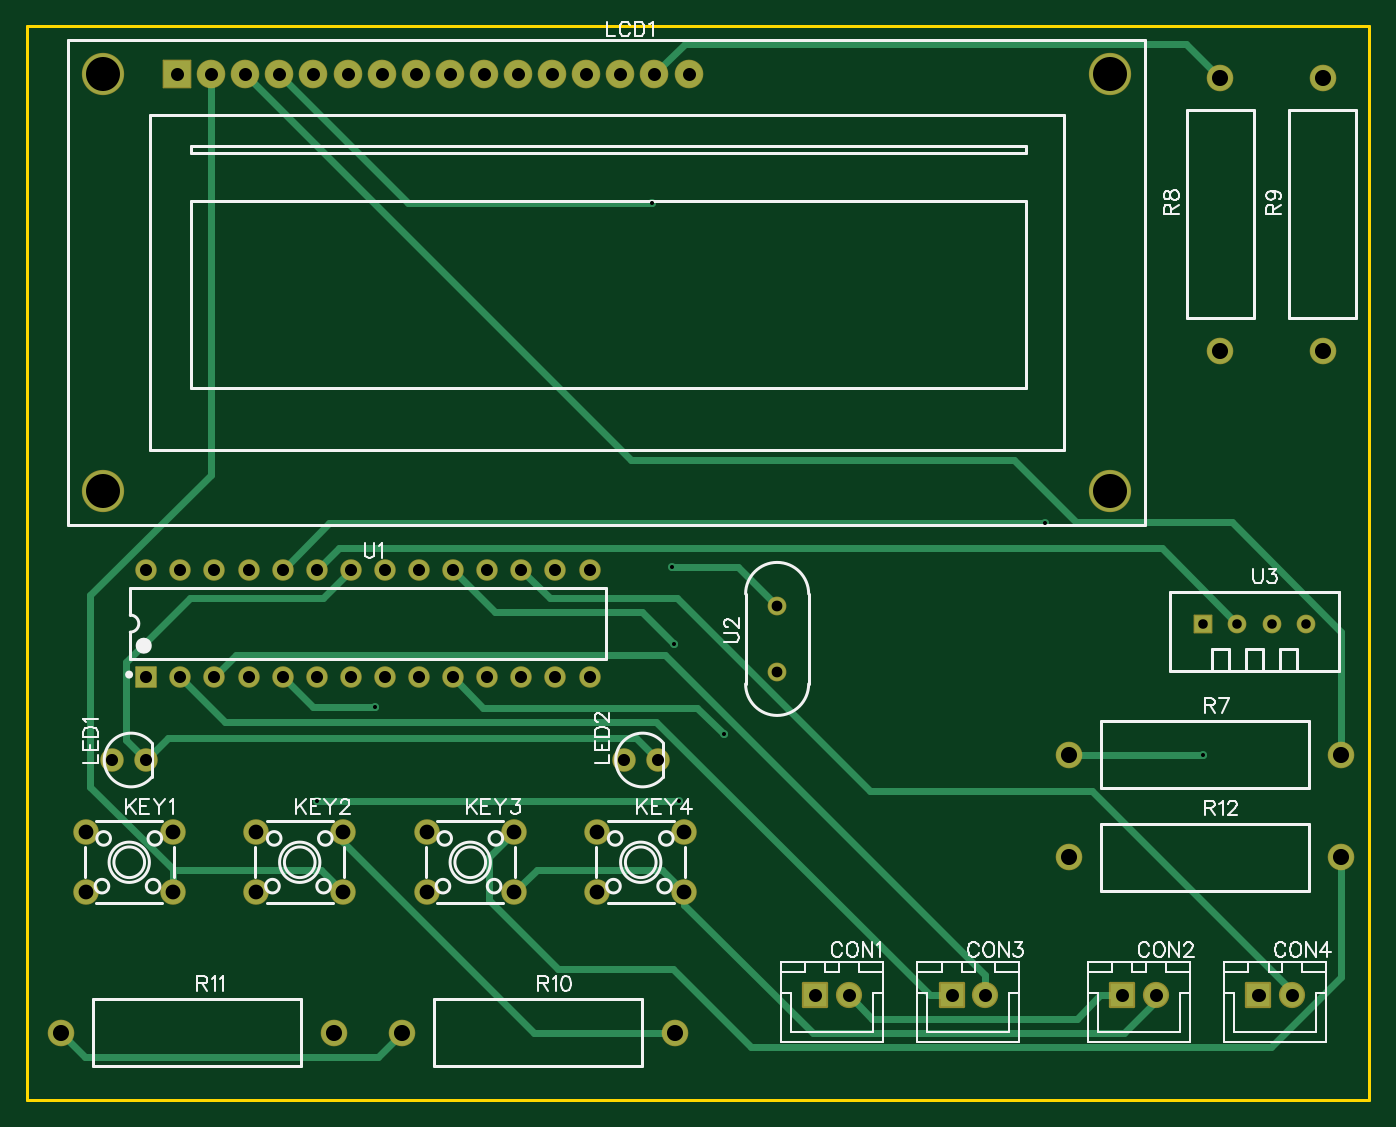
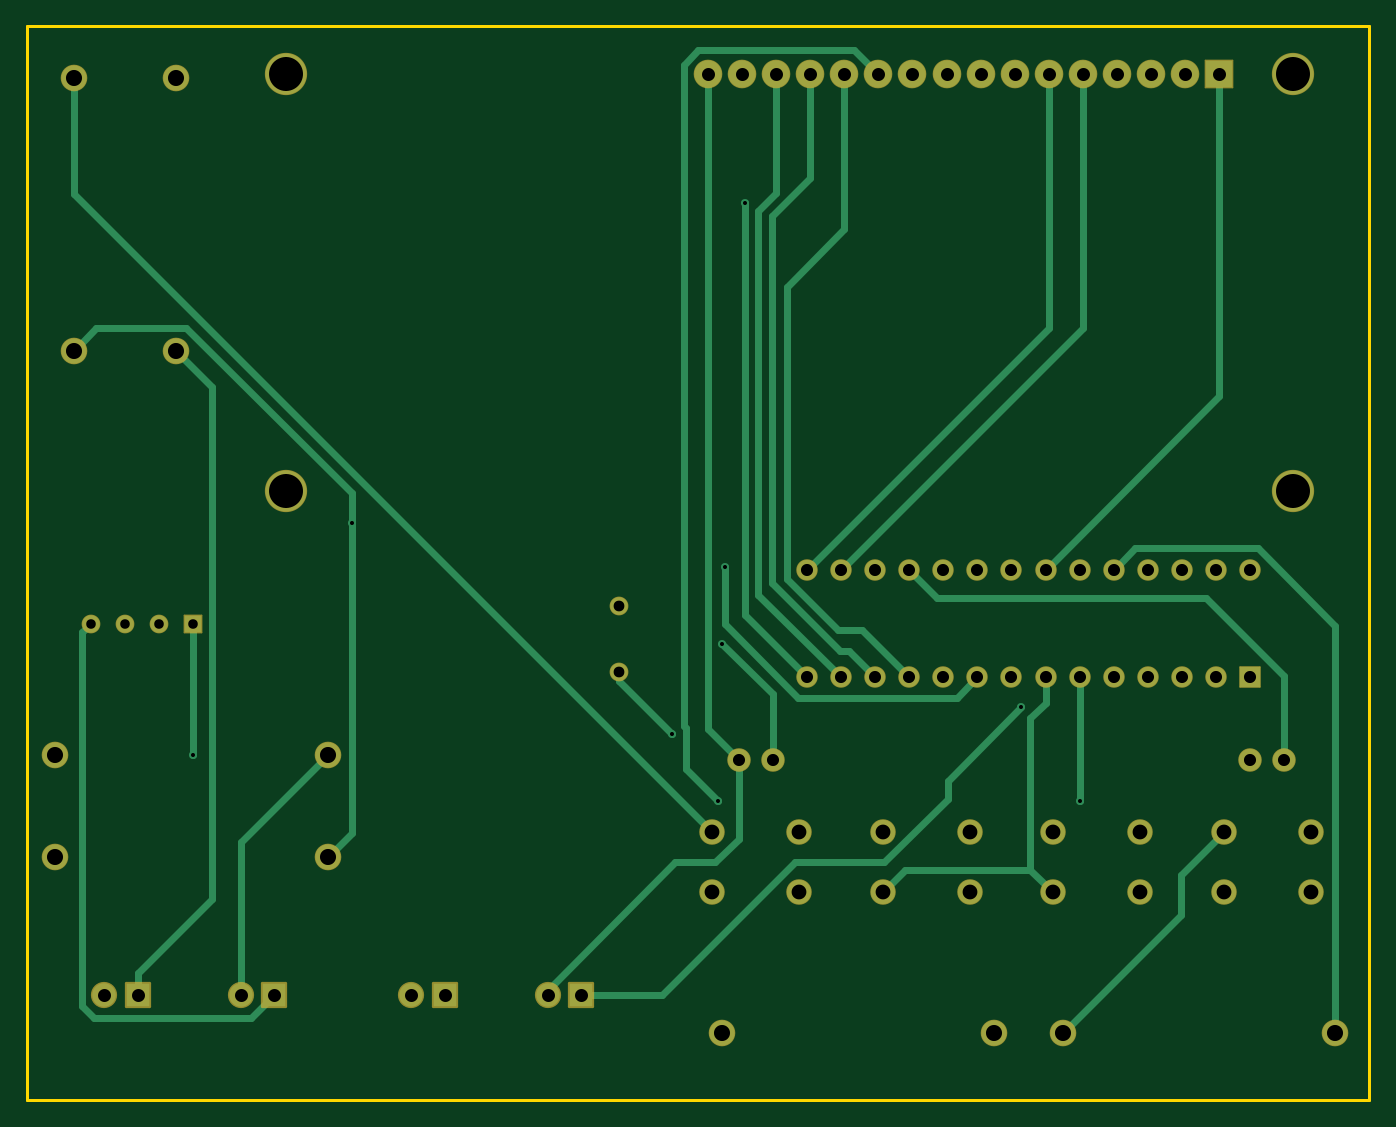
Circuit board: 8 layer files. Board 100.0 x 80.0 mm.
- drill: Drill_PTH_Through.DRL (2340 bytes)
- drill: Drill_PTH_Through_Via.DRL (334 bytes)
- outline: Gerber_BoardOutlineLayer.GKO (403 bytes)
- bottom_copper: Gerber_BottomLayer.GBL (5965 bytes)
- bottom_mask: Gerber_BottomSolderMaskLayer.GBS (3390 bytes)
- top_copper: Gerber_TopLayer.GTL (5767 bytes)
- top_silk: Gerber_TopSilkscreenLayer.GTO (22782 bytes)
- top_mask: Gerber_TopSolderMaskLayer.GTS (3387 bytes)

=== drill: Drill_PTH_Through.DRL (2340 bytes, source withheld) ===
=== drill: Drill_PTH_Through_Via.DRL ===
M48
METRIC,LZ,000.000
;FILE_FORMAT=3:3
;TYPE=PLATED
;Layer: PTH_Through_Via
;EasyEDA v6.5.22, 2023-01-28 12:43:13
;10
;Gerber Generator version 0.2
;Holesize 1 = 0.301 mm
T01C0.301
%
G05
G90
T01
X048191Y033973
X046531Y066840
X048039Y039702
X075807Y042961
X087630Y025712
X051943Y027243
X025931Y029247
X021590Y022293
X048561Y022293
M30

=== outline: Gerber_BoardOutlineLayer.GKO ===
G04 Layer: BoardOutlineLayer*
G04 EasyEDA v6.5.22, 2023-01-28 12:43:13*
G04 Gerber Generator version 0.2*
G04 Scale: 100 percent, Rotated: No, Reflected: No *
G04 Dimensions in millimeters *
G04 leading zeros omitted , absolute positions ,4 integer and 5 decimal *
%FSLAX45Y45*%
%MOMM*%

%ADD10C,0.2540*%
D10*
X0Y7999984D02*
G01*
X9999979Y7999984D01*
X9999979Y0D01*
X0Y0D01*
X0Y7999984D01*

%LPD*%
M02*

=== bottom_copper: Gerber_BottomLayer.GBL (5965 bytes, source omitted) ===
=== bottom_mask: Gerber_BottomSolderMaskLayer.GBS ===
G04 Layer: BottomSolderMaskLayer*
G04 EasyEDA v6.5.22, 2023-01-28 12:43:13*
G04 Gerber Generator version 0.2*
G04 Scale: 100 percent, Rotated: No, Reflected: No *
G04 Dimensions in millimeters *
G04 leading zeros omitted , absolute positions ,4 integer and 5 decimal *
%FSLAX45Y45*%
%MOMM*%

%AMMACRO1*1,1,$1,$2,$3*1,1,$1,$4,$5*1,1,$1,0-$2,0-$3*1,1,$1,0-$4,0-$5*20,1,$1,$2,$3,$4,$5,0*20,1,$1,$4,$5,0-$2,0-$3,0*20,1,$1,0-$2,0-$3,0-$4,0-$5,0*20,1,$1,0-$4,0-$5,$2,$3,0*4,1,4,$2,$3,$4,$5,0-$2,0-$3,0-$4,0-$5,$2,$3,0*%
%ADD10MACRO1,0.1016X0.6477X-0.6477X-0.6477X-0.6477*%
%ADD11C,1.3970*%
%ADD12C,1.4000*%
%ADD13MACRO1,0.1016X-0.75X-0.75X-0.75X0.75*%
%ADD14C,1.6016*%
%ADD15C,1.9812*%
%ADD16C,1.7526*%
%ADD17C,2.1336*%
%ADD18MACRO1,0.1016X-1.016X1.016X1.016X1.016*%
%ADD19C,3.1496*%
%ADD20C,1.9016*%
%ADD21MACRO1,0.2032X-0.875X0.875X0.875X0.875*%
%ADD22C,1.9532*%

%LPD*%
D10*
G01*
X8763000Y3549142D03*
D11*
G01*
X9017000Y3549142D03*
G01*
X9271000Y3549142D03*
G01*
X9525000Y3549142D03*
D12*
G01*
X5588000Y3678834D03*
G01*
X5588000Y3190849D03*
D13*
G01*
X889000Y3149142D03*
D14*
G01*
X1143000Y3149142D03*
G01*
X1397000Y3149142D03*
G01*
X1651000Y3149142D03*
G01*
X1905000Y3149142D03*
G01*
X2159000Y3149142D03*
G01*
X2413000Y3149142D03*
G01*
X2667000Y3149142D03*
G01*
X2921000Y3149142D03*
G01*
X3175000Y3149142D03*
G01*
X3429000Y3149142D03*
G01*
X3683000Y3149142D03*
G01*
X3937000Y3149142D03*
G01*
X4191000Y3149142D03*
G01*
X889000Y3949141D03*
G01*
X1143000Y3949141D03*
G01*
X1397000Y3949141D03*
G01*
X1651000Y3949141D03*
G01*
X1905000Y3949141D03*
G01*
X2159000Y3949141D03*
G01*
X2413000Y3949141D03*
G01*
X2667000Y3949141D03*
G01*
X2921000Y3949141D03*
G01*
X3175000Y3949141D03*
G01*
X3429000Y3949141D03*
G01*
X3683000Y3949141D03*
G01*
X3937000Y3949141D03*
G01*
X4191000Y3949141D03*
D15*
G01*
X7759700Y1809242D03*
G01*
X9791700Y1809242D03*
G01*
X254000Y501142D03*
G01*
X2286000Y501142D03*
G01*
X2794000Y501142D03*
G01*
X4826000Y501142D03*
G01*
X9652000Y5581142D03*
G01*
X9652000Y7613142D03*
G01*
X8890000Y5581142D03*
G01*
X8890000Y7613142D03*
G01*
X7759700Y2571242D03*
G01*
X9791700Y2571242D03*
D16*
G01*
X4445000Y2533142D03*
G01*
X4699000Y2533142D03*
G01*
X635000Y2533142D03*
G01*
X889000Y2533142D03*
D17*
G01*
X4928006Y7639151D03*
G01*
X4674006Y7639151D03*
G01*
X4420006Y7639151D03*
G01*
X4166006Y7639151D03*
G01*
X3912006Y7639151D03*
G01*
X3658006Y7639151D03*
G01*
X3404006Y7639151D03*
G01*
X3150006Y7639151D03*
G01*
X2896006Y7639151D03*
G01*
X2642006Y7639151D03*
G01*
X2388006Y7639151D03*
G01*
X2134006Y7639151D03*
G01*
X1880006Y7639151D03*
G01*
X1626006Y7639151D03*
G01*
X1372006Y7639151D03*
D18*
G01*
X1117998Y7639141D03*
D19*
G01*
X567994Y7639151D03*
G01*
X567994Y4539132D03*
G01*
X8068005Y7639151D03*
G01*
X8068005Y4539132D03*
D20*
G01*
X4246879Y1996186D03*
G01*
X4246879Y1546097D03*
G01*
X4897120Y1996186D03*
G01*
X4897120Y1546097D03*
G01*
X2976879Y1996186D03*
G01*
X2976879Y1546097D03*
G01*
X3627120Y1996186D03*
G01*
X3627120Y1546097D03*
G01*
X1706879Y1996186D03*
G01*
X1706879Y1546097D03*
G01*
X2357120Y1996186D03*
G01*
X2357120Y1546097D03*
G01*
X436879Y1996186D03*
G01*
X436879Y1546097D03*
G01*
X1087120Y1996186D03*
G01*
X1087120Y1546097D03*
D21*
G01*
X9173387Y780541D03*
D22*
G01*
X9423400Y780542D03*
D21*
G01*
X6887387Y780541D03*
D22*
G01*
X7137400Y780542D03*
D21*
G01*
X8157387Y780541D03*
D22*
G01*
X8407400Y780542D03*
D21*
G01*
X5871387Y780541D03*
D22*
G01*
X6121400Y780542D03*
M02*

=== top_copper: Gerber_TopLayer.GTL ===
G04 Layer: TopLayer*
G04 EasyEDA v6.5.22, 2023-01-28 12:43:13*
G04 Gerber Generator version 0.2*
G04 Scale: 100 percent, Rotated: No, Reflected: No *
G04 Dimensions in millimeters *
G04 leading zeros omitted , absolute positions ,4 integer and 5 decimal *
%FSLAX45Y45*%
%MOMM*%

%ADD10C,0.5000*%
%ADD11R,1.2954X1.2954*%
%ADD12C,1.2954*%
%ADD13C,1.3000*%
%ADD14R,1.5000X1.5000*%
%ADD15C,1.5000*%
%ADD16C,1.8796*%
%ADD17C,1.6510*%
%ADD18C,2.0320*%
%ADD19R,2.0320X2.0320*%
%ADD20C,3.0480*%
%ADD21C,1.8000*%
%ADD22R,1.7500X1.7500*%
%ADD23C,1.7500*%
%ADD24C,0.6000*%

%LPD*%
D10*
X1626006Y7639151D02*
G01*
X4499736Y4765420D01*
X7355941Y4765420D01*
X7817510Y4303852D01*
X8973667Y4303852D01*
X9791700Y3485819D01*
X9791700Y2571242D01*
X4674006Y7639151D02*
G01*
X4904028Y7869173D01*
X8633968Y7869173D01*
X8890000Y7613142D01*
X2357120Y1996186D02*
G01*
X2357120Y1921687D01*
X3777665Y501142D01*
X4826000Y501142D01*
X3627120Y1996186D02*
G01*
X3444265Y1813331D01*
X3444265Y1490090D01*
X3955541Y978814D01*
X4810810Y978814D01*
X5393816Y395808D01*
X9268917Y395808D01*
X9791700Y918590D01*
X9791700Y1809242D01*
X4856099Y2229256D02*
G01*
X2159000Y2229256D01*
X1905000Y3149142D02*
G01*
X2129485Y2924657D01*
X2593086Y2924657D01*
X6887387Y780542D02*
G01*
X6724827Y780542D01*
X1143000Y3149142D02*
G01*
X1472641Y2819501D01*
X4685868Y2819501D01*
X6724827Y780542D01*
X3175000Y3149142D02*
G01*
X3400196Y2923946D01*
X4994605Y2923946D01*
X5194300Y2724251D01*
X2159000Y3949141D02*
G01*
X2324023Y4114164D01*
X8451977Y4114164D01*
X9017000Y3549142D01*
X3627120Y1546097D02*
G01*
X3795902Y1714880D01*
X4728336Y1714880D01*
X4897120Y1546097D01*
X8407400Y780542D02*
G01*
X8407400Y739851D01*
X8169478Y501929D01*
X5851397Y501929D01*
X4897120Y1456207D01*
X4897120Y1546097D01*
X7759700Y2571242D02*
G01*
X8763000Y2571242D01*
X1092885Y1714880D02*
G01*
X473202Y2334564D01*
X473202Y3758539D01*
X1372006Y4657344D01*
X1372006Y7639151D01*
X2357120Y1546097D02*
G01*
X2188336Y1714880D01*
X1092885Y1714880D01*
X1092885Y1714880D02*
G01*
X1087120Y1709115D01*
X1087120Y1546097D01*
X6121400Y780542D02*
G01*
X6296304Y605637D01*
X7819923Y605637D01*
X7994827Y780542D01*
X8157387Y780542D02*
G01*
X7994827Y780542D01*
X889000Y2533142D02*
G01*
X738809Y2683332D01*
X738809Y3260597D01*
X1216812Y3738600D01*
X2202459Y3738600D01*
X2413000Y3949141D01*
X4699000Y2533142D02*
G01*
X4538141Y2694000D01*
X1049858Y2694000D01*
X889000Y2533142D01*
X2794000Y501142D02*
G01*
X2612847Y319989D01*
X435152Y319989D01*
X254000Y501142D01*
X1905000Y3949141D02*
G01*
X2251989Y4296130D01*
X7580731Y4296130D01*
X4803851Y3970172D02*
G01*
X5296661Y3970172D01*
X5588000Y3678834D01*
X1880006Y7639151D02*
G01*
X2835147Y6684010D01*
X4653076Y6684010D01*
X3683000Y3949141D02*
G01*
X3893540Y3738600D01*
X4842052Y3738600D01*
X6278727Y2301925D01*
X7933639Y2301925D01*
X9423400Y812164D01*
X9423400Y780542D01*
X7137400Y780542D02*
G01*
X7137400Y929894D01*
X4755489Y3311804D01*
X1559661Y3311804D01*
X1397000Y3149142D01*
X4819116Y3397300D02*
G01*
X4581626Y3634790D01*
X3489350Y3634790D01*
X3175000Y3949141D01*
D11*
G01*
X8763000Y3549142D03*
D12*
G01*
X9017000Y3549142D03*
G01*
X9271000Y3549142D03*
G01*
X9525000Y3549142D03*
D13*
G01*
X5588000Y3678834D03*
G01*
X5588000Y3190849D03*
D14*
G01*
X889000Y3149142D03*
D15*
G01*
X1143000Y3149142D03*
G01*
X1397000Y3149142D03*
G01*
X1651000Y3149142D03*
G01*
X1905000Y3149142D03*
G01*
X2159000Y3149142D03*
G01*
X2413000Y3149142D03*
G01*
X2667000Y3149142D03*
G01*
X2921000Y3149142D03*
G01*
X3175000Y3149142D03*
G01*
X3429000Y3149142D03*
G01*
X3683000Y3149142D03*
G01*
X3937000Y3149142D03*
G01*
X4191000Y3149142D03*
G01*
X889000Y3949141D03*
G01*
X1143000Y3949141D03*
G01*
X1397000Y3949141D03*
G01*
X1651000Y3949141D03*
G01*
X1905000Y3949141D03*
G01*
X2159000Y3949141D03*
G01*
X2413000Y3949141D03*
G01*
X2667000Y3949141D03*
G01*
X2921000Y3949141D03*
G01*
X3175000Y3949141D03*
G01*
X3429000Y3949141D03*
G01*
X3683000Y3949141D03*
G01*
X3937000Y3949141D03*
G01*
X4191000Y3949141D03*
D16*
G01*
X7759700Y1809242D03*
G01*
X9791700Y1809242D03*
G01*
X254000Y501142D03*
G01*
X2286000Y501142D03*
G01*
X2794000Y501142D03*
G01*
X4826000Y501142D03*
G01*
X9652000Y5581142D03*
G01*
X9652000Y7613142D03*
G01*
X8890000Y5581142D03*
G01*
X8890000Y7613142D03*
G01*
X7759700Y2571242D03*
G01*
X9791700Y2571242D03*
D17*
G01*
X4445000Y2533142D03*
G01*
X4699000Y2533142D03*
G01*
X635000Y2533142D03*
G01*
X889000Y2533142D03*
D18*
G01*
X4928006Y7639151D03*
G01*
X4674006Y7639151D03*
G01*
X4420006Y7639151D03*
G01*
X4166006Y7639151D03*
G01*
X3912006Y7639151D03*
G01*
X3658006Y7639151D03*
G01*
X3404006Y7639151D03*
G01*
X3150006Y7639151D03*
G01*
X2896006Y7639151D03*
G01*
X2642006Y7639151D03*
G01*
X2388006Y7639151D03*
G01*
X2134006Y7639151D03*
G01*
X1880006Y7639151D03*
G01*
X1626006Y7639151D03*
G01*
X1372006Y7639151D03*
D19*
G01*
X1118006Y7639151D03*
D20*
G01*
X567994Y7639151D03*
G01*
X567994Y4539132D03*
G01*
X8068005Y7639151D03*
G01*
X8068005Y4539132D03*
D21*
G01*
X4246879Y1996186D03*
G01*
X4246879Y1546097D03*
G01*
X4897120Y1996186D03*
G01*
X4897120Y1546097D03*
G01*
X2976879Y1996186D03*
G01*
X2976879Y1546097D03*
G01*
X3627120Y1996186D03*
G01*
X3627120Y1546097D03*
G01*
X1706879Y1996186D03*
G01*
X1706879Y1546097D03*
G01*
X2357120Y1996186D03*
G01*
X2357120Y1546097D03*
G01*
X436879Y1996186D03*
G01*
X436879Y1546097D03*
G01*
X1087120Y1996186D03*
G01*
X1087120Y1546097D03*
D22*
G01*
X9173387Y780542D03*
D23*
G01*
X9423400Y780542D03*
D22*
G01*
X6887387Y780542D03*
D23*
G01*
X7137400Y780542D03*
D22*
G01*
X8157387Y780542D03*
D23*
G01*
X8407400Y780542D03*
D22*
G01*
X5871387Y780542D03*
D23*
G01*
X6121400Y780542D03*
D24*
G01*
X4819116Y3397300D03*
G01*
X4653076Y6684010D03*
G01*
X4803851Y3970172D03*
G01*
X7580731Y4296130D03*
G01*
X8763000Y2571242D03*
G01*
X5194300Y2724251D03*
G01*
X2593086Y2924657D03*
G01*
X2159000Y2229256D03*
G01*
X4856099Y2229256D03*
M02*

=== top_silk: Gerber_TopSilkscreenLayer.GTO (22782 bytes, source omitted) ===
=== top_mask: Gerber_TopSolderMaskLayer.GTS ===
G04 Layer: TopSolderMaskLayer*
G04 EasyEDA v6.5.22, 2023-01-28 12:43:13*
G04 Gerber Generator version 0.2*
G04 Scale: 100 percent, Rotated: No, Reflected: No *
G04 Dimensions in millimeters *
G04 leading zeros omitted , absolute positions ,4 integer and 5 decimal *
%FSLAX45Y45*%
%MOMM*%

%AMMACRO1*1,1,$1,$2,$3*1,1,$1,$4,$5*1,1,$1,0-$2,0-$3*1,1,$1,0-$4,0-$5*20,1,$1,$2,$3,$4,$5,0*20,1,$1,$4,$5,0-$2,0-$3,0*20,1,$1,0-$2,0-$3,0-$4,0-$5,0*20,1,$1,0-$4,0-$5,$2,$3,0*4,1,4,$2,$3,$4,$5,0-$2,0-$3,0-$4,0-$5,$2,$3,0*%
%ADD10MACRO1,0.1016X0.6477X-0.6477X-0.6477X-0.6477*%
%ADD11C,1.3970*%
%ADD12C,1.4000*%
%ADD13MACRO1,0.1016X-0.75X-0.75X-0.75X0.75*%
%ADD14C,1.6016*%
%ADD15C,1.9812*%
%ADD16C,1.7526*%
%ADD17C,2.1336*%
%ADD18MACRO1,0.1016X-1.016X1.016X1.016X1.016*%
%ADD19C,3.1496*%
%ADD20C,1.9016*%
%ADD21MACRO1,0.2032X-0.875X0.875X0.875X0.875*%
%ADD22C,1.9532*%

%LPD*%
D10*
G01*
X8763000Y3549142D03*
D11*
G01*
X9017000Y3549142D03*
G01*
X9271000Y3549142D03*
G01*
X9525000Y3549142D03*
D12*
G01*
X5588000Y3678834D03*
G01*
X5588000Y3190849D03*
D13*
G01*
X889000Y3149142D03*
D14*
G01*
X1143000Y3149142D03*
G01*
X1397000Y3149142D03*
G01*
X1651000Y3149142D03*
G01*
X1905000Y3149142D03*
G01*
X2159000Y3149142D03*
G01*
X2413000Y3149142D03*
G01*
X2667000Y3149142D03*
G01*
X2921000Y3149142D03*
G01*
X3175000Y3149142D03*
G01*
X3429000Y3149142D03*
G01*
X3683000Y3149142D03*
G01*
X3937000Y3149142D03*
G01*
X4191000Y3149142D03*
G01*
X889000Y3949141D03*
G01*
X1143000Y3949141D03*
G01*
X1397000Y3949141D03*
G01*
X1651000Y3949141D03*
G01*
X1905000Y3949141D03*
G01*
X2159000Y3949141D03*
G01*
X2413000Y3949141D03*
G01*
X2667000Y3949141D03*
G01*
X2921000Y3949141D03*
G01*
X3175000Y3949141D03*
G01*
X3429000Y3949141D03*
G01*
X3683000Y3949141D03*
G01*
X3937000Y3949141D03*
G01*
X4191000Y3949141D03*
D15*
G01*
X7759700Y1809242D03*
G01*
X9791700Y1809242D03*
G01*
X254000Y501142D03*
G01*
X2286000Y501142D03*
G01*
X2794000Y501142D03*
G01*
X4826000Y501142D03*
G01*
X9652000Y5581142D03*
G01*
X9652000Y7613142D03*
G01*
X8890000Y5581142D03*
G01*
X8890000Y7613142D03*
G01*
X7759700Y2571242D03*
G01*
X9791700Y2571242D03*
D16*
G01*
X4445000Y2533142D03*
G01*
X4699000Y2533142D03*
G01*
X635000Y2533142D03*
G01*
X889000Y2533142D03*
D17*
G01*
X4928006Y7639151D03*
G01*
X4674006Y7639151D03*
G01*
X4420006Y7639151D03*
G01*
X4166006Y7639151D03*
G01*
X3912006Y7639151D03*
G01*
X3658006Y7639151D03*
G01*
X3404006Y7639151D03*
G01*
X3150006Y7639151D03*
G01*
X2896006Y7639151D03*
G01*
X2642006Y7639151D03*
G01*
X2388006Y7639151D03*
G01*
X2134006Y7639151D03*
G01*
X1880006Y7639151D03*
G01*
X1626006Y7639151D03*
G01*
X1372006Y7639151D03*
D18*
G01*
X1117998Y7639141D03*
D19*
G01*
X567994Y7639151D03*
G01*
X567994Y4539132D03*
G01*
X8068005Y7639151D03*
G01*
X8068005Y4539132D03*
D20*
G01*
X4246879Y1996186D03*
G01*
X4246879Y1546097D03*
G01*
X4897120Y1996186D03*
G01*
X4897120Y1546097D03*
G01*
X2976879Y1996186D03*
G01*
X2976879Y1546097D03*
G01*
X3627120Y1996186D03*
G01*
X3627120Y1546097D03*
G01*
X1706879Y1996186D03*
G01*
X1706879Y1546097D03*
G01*
X2357120Y1996186D03*
G01*
X2357120Y1546097D03*
G01*
X436879Y1996186D03*
G01*
X436879Y1546097D03*
G01*
X1087120Y1996186D03*
G01*
X1087120Y1546097D03*
D21*
G01*
X9173387Y780541D03*
D22*
G01*
X9423400Y780542D03*
D21*
G01*
X6887387Y780541D03*
D22*
G01*
X7137400Y780542D03*
D21*
G01*
X8157387Y780541D03*
D22*
G01*
X8407400Y780542D03*
D21*
G01*
X5871387Y780541D03*
D22*
G01*
X6121400Y780542D03*
M02*
